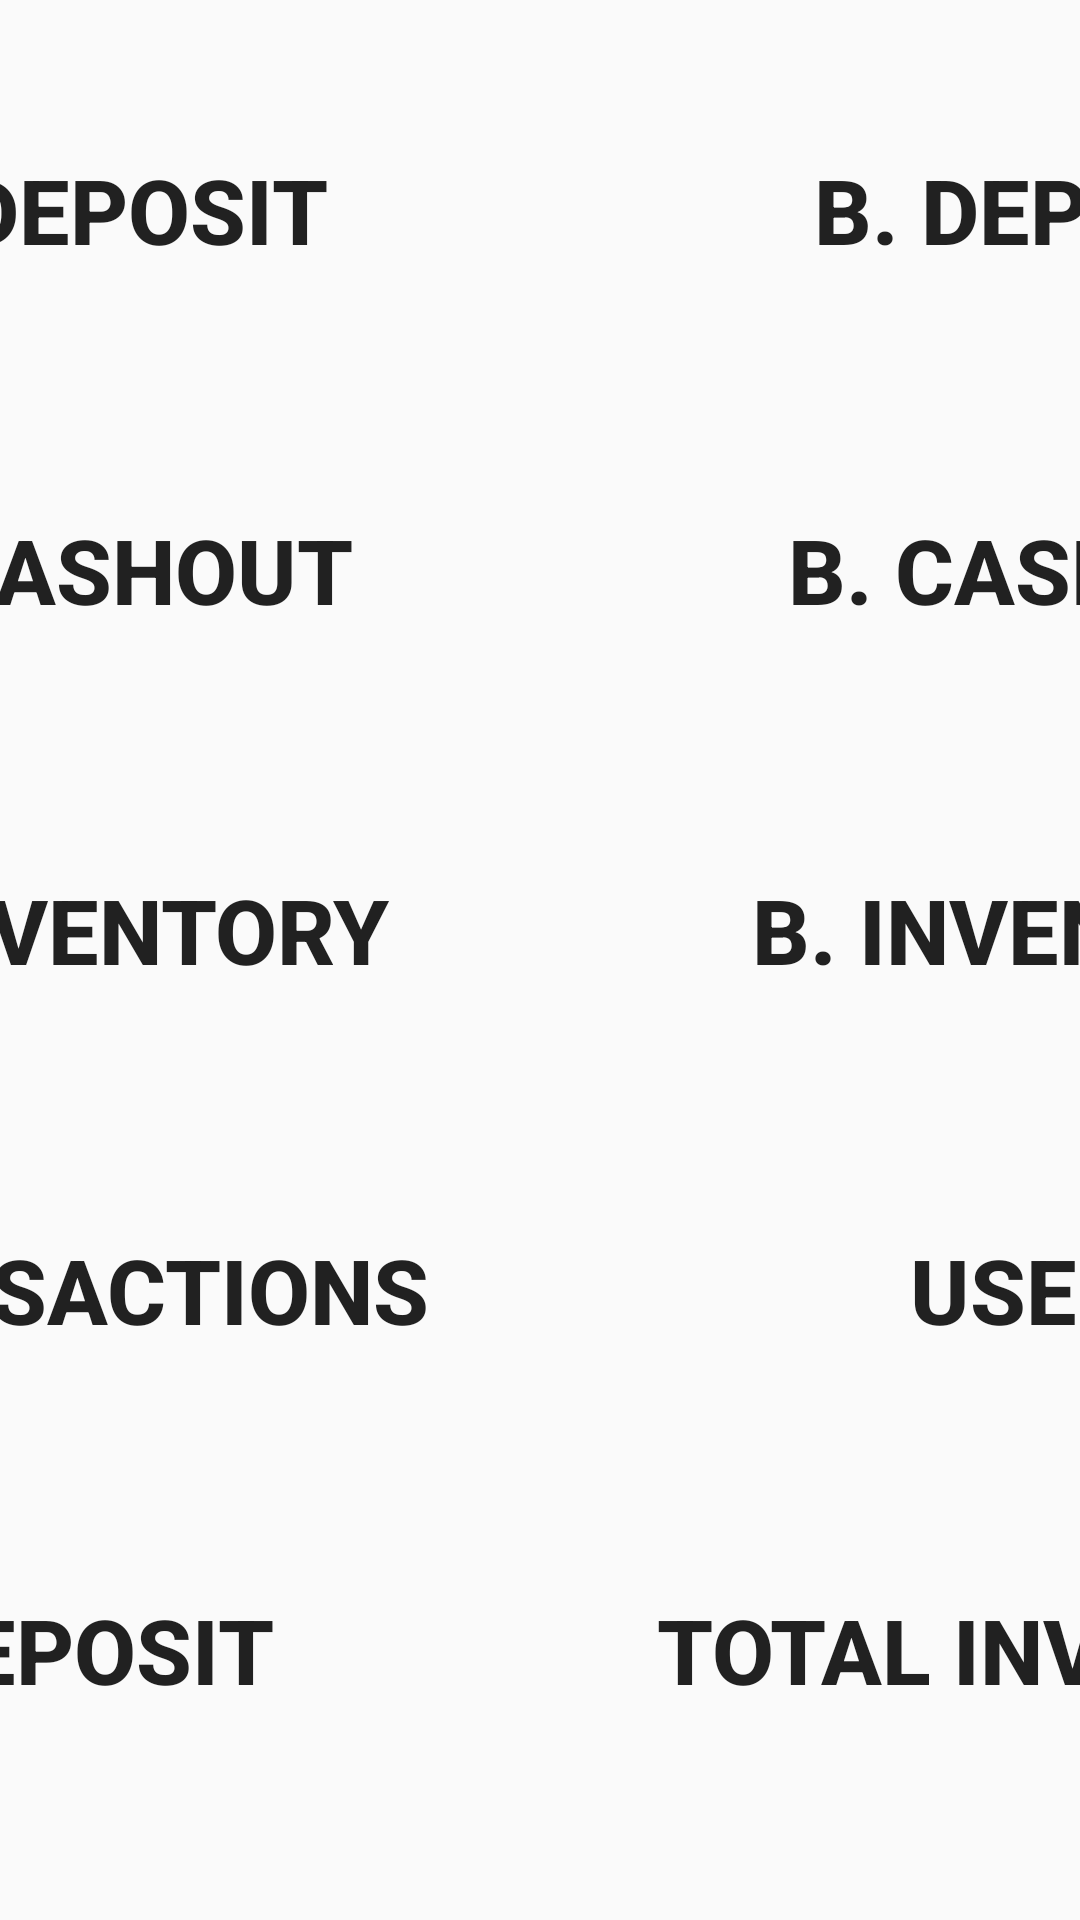

This screen was rendered from an Android layout file. Write that file and the resources it references.
<!-- AndroidManifest.xml: application theme AppTheme -->
<!-- res/layout/activity_cashier_screen.xml -->
<?xml version="1.0" encoding="utf-8"?>
<layout xmlns:android="http://schemas.android.com/apk/res/android"
    xmlns:app="http://schemas.android.com/apk/res-auto"
    xmlns:tools="http://schemas.android.com/tools">

        <data>

        </data>


        <LinearLayout
            android:layout_width="match_parent"
            android:layout_height="match_parent"
            tools:context=".ui.CashierScreen"
            android:background="@drawable/gradient_wow"
            android:orientation="vertical"
            android:gravity="center">

                <LinearLayout
                    android:layout_width="match_parent"
                    android:layout_height="wrap_content"
                    android:orientation="horizontal"
                    android:gravity="center_horizontal"
                    android:layout_marginBottom="20dp">



                        <Button
                            android:id="@+id/btnPayInCashier"
                            android:layout_width="300dp"
                            android:layout_height="100dp"
                            android:background="@drawable/white_rounded_button"
                            android:text="@string/deposit"
                            android:textSize="30sp"
                            android:textStyle="bold"
                            android:layout_marginRight="20dp"
                            android:layout_marginLeft="20dp"/>

                        <Button
                            android:id="@+id/btnDepositCash"
                            android:layout_width="300dp"
                            android:layout_height="100dp"
                            android:background="@drawable/white_rounded_button"
                            android:text="@string/deposit_cash"
                            android:textSize="30sp"
                            android:textStyle="bold"
                          />

                </LinearLayout>

                <LinearLayout
                    android:layout_width="match_parent"
                    android:layout_height="wrap_content"
                    android:orientation="horizontal"
                    android:gravity="center_horizontal"
                    android:layout_marginBottom="20dp">

                        <Button
                            android:id="@+id/btnPayOutCashier"
                            android:layout_width="300dp"
                            android:layout_height="100dp"
                            android:background="@drawable/white_rounded_button"
                            android:text="@string/withdraw"
                            android:textSize="30sp"
                            android:textStyle="bold"
                            android:layout_marginRight="20dp"
                            android:layout_marginLeft="20dp"/>

                        <Button
                            android:id="@+id/btn_cashOut_banknotes"
                            android:layout_width="300dp"
                            android:layout_height="100dp"
                            android:background="@drawable/white_rounded_button"
                            android:text="@string/cashOut_banknotes"
                            android:textSize="30sp"
                            android:textStyle="bold" />


                </LinearLayout>

                <LinearLayout
                    android:layout_width="match_parent"
                    android:layout_height="wrap_content"
                    android:orientation="horizontal"
                    android:gravity="center_horizontal"
                    android:layout_marginBottom="20dp">


                        <Button
                            android:id="@+id/btnGetInventory"
                            android:layout_width="300dp"
                            android:layout_height="100dp"
                            android:background="@drawable/white_rounded_button"
                            android:text="@string/get_inventory"
                            android:textSize="30sp"
                            android:textStyle="bold"
                            android:layout_marginLeft="20dp"
                            android:layout_marginRight="20dp"/>

                        <Button
                            android:id="@+id/btnGetInventoryBanknotes"
                            android:layout_width="300dp"
                            android:layout_height="100dp"
                            android:background="@drawable/white_rounded_button"
                            android:text="@string/inventory_banknotes"
                            android:textSize="30sp"
                            android:textStyle="bold"/>
                </LinearLayout>

                <LinearLayout
                  android:layout_width="match_parent"
                  android:layout_height="wrap_content"
                  android:orientation="horizontal"
                  android:gravity="center_horizontal"
                  android:layout_marginBottom="20dp">

                      <Button
                          android:id="@+id/btnTransactionHistory"
                          android:layout_width="300dp"
                          android:layout_height="100dp"
                          android:background="@drawable/white_rounded_button"
                          android:text="@string/transaction_report_btn"
                          android:textSize="30sp"
                          android:textStyle="bold"
                          android:layout_marginRight="20dp"
                          android:layout_marginLeft="20dp"/>


                      <Button
                          android:id="@+id/btn_TEST"
                          android:layout_width="300dp"
                          android:layout_height="100dp"
                          android:background="@drawable/white_rounded_button"
                          android:text="@string/users_report_btn"
                          android:textSize="30sp"
                          android:textStyle="bold"/>

              </LinearLayout>

                <LinearLayout
                    android:layout_width="match_parent"
                    android:layout_height="wrap_content"
                    android:orientation="horizontal"
                    android:gravity="center_horizontal"
                    android:layout_marginBottom="20dp">

                        <Button
                            android:id="@+id/btnDepositAll"
                            android:layout_width="300dp"
                            android:layout_height="100dp"
                            android:background="@drawable/white_rounded_button"
                            android:text="@string/btn_deposit_all"
                            android:textSize="30sp"
                            android:textStyle="bold"
                            android:layout_marginRight="20dp"
                            android:layout_marginLeft="20dp"/>


                        <Button
                            android:id="@+id/btnGetTotalInventory"
                            android:layout_width="300dp"
                            android:layout_height="100dp"
                            android:background="@drawable/white_rounded_button"
                            android:text="@string/btn_get_total_inventory"
                            android:textSize="30sp"
                            android:textStyle="bold"/>

                </LinearLayout>


        </LinearLayout>
</layout>
<!-- resources referenced by this layout -->
<resources>
  <string name="btn_deposit_all">Deposit</string>
  <string name="btn_get_total_inventory">Total Inventory</string>
  <string name="cashOut_banknotes">B. Cashout</string>
  <string name="deposit">C. Deposit</string>
  <string name="deposit_cash">B. Deposit</string>
  <string name="get_inventory">c. inventory</string>
  <string name="inventory_banknotes">B. Inventory</string>
  <string name="transaction_report_btn">Transactions</string>
  <string name="users_report_btn">Users</string>
  <string name="withdraw">c. cashout</string>
  <style name="AppTheme" parent="Theme.AppCompat.Light.NoActionBar">
          
          <item name="colorPrimary">@color/colorPrimary</item>
          <item name="colorPrimaryDark">@color/colorPrimaryDark</item>
          <item name="colorAccent">@color/colorAccent</item>
          <item name="android:textViewStyle">@style/MyTextViewStyle</item>
  
      </style>
  <color name="colorPrimary">#878787</color>
  <color name="colorPrimaryDark">#000000</color>
  <color name="colorAccent">#D81B60</color>
  <style name="MyTextViewStyle" parent="android:Widget.TextView">
          <item name="android:fontFamily">sans-serif-condensed-medium"</item>
      </style>
</resources>
